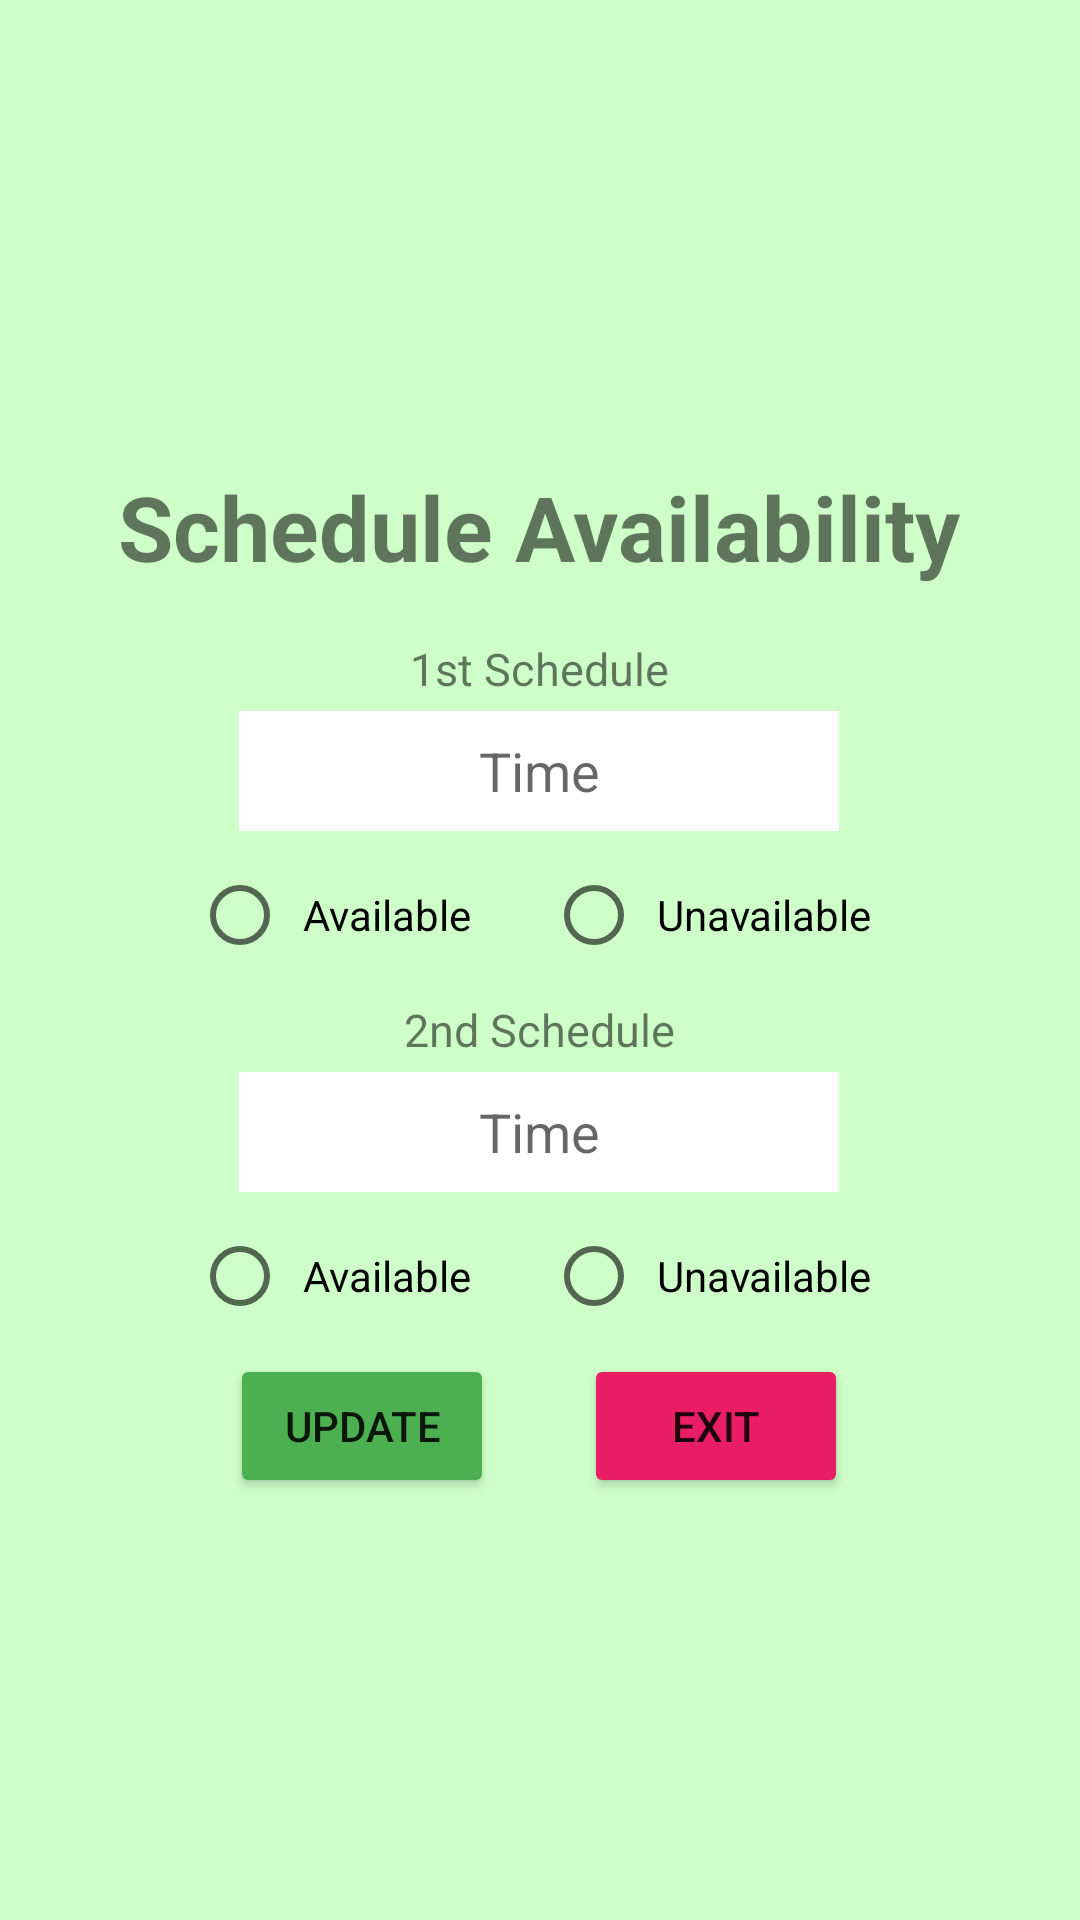

The Android layout XML behind this screen, and the referenced resources:
<!-- AndroidManifest.xml: application theme Theme.HealthAdvisor -->
<!-- res/layout/activity_schedule_availabilty.xml -->
<?xml version="1.0" encoding="utf-8"?>
<RelativeLayout xmlns:android="http://schemas.android.com/apk/res/android"
    xmlns:app="http://schemas.android.com/apk/res-auto"
    xmlns:tools="http://schemas.android.com/tools"
    android:layout_width="match_parent"
    android:layout_height="match_parent"
    android:background="@color/pink"
    tools:context=".ScheduleAvailabiltyActivity">
    <RelativeLayout
        android:layout_width="wrap_content"
        android:layout_height="wrap_content"
        android:layout_centerInParent="true">
        <TextView
            android:id="@+id/scheduletxt"
            android:layout_width="wrap_content"
            android:layout_height="wrap_content"
            android:layout_marginStart="15dp"
            android:layout_marginTop="15dp"
            android:layout_marginEnd="15dp"
            android:layout_marginBottom="15dp"
            android:layout_centerHorizontal="true"
            android:text="Schedule Availability"
            android:textSize="30dp"
            android:textStyle="bold">

        </TextView>
        <RelativeLayout
            android:layout_width="wrap_content"
            android:layout_height="wrap_content"
            android:layout_below="@+id/scheduletxt"
            android:layout_centerHorizontal="true"
            android:id="@+id/firstSchedule">

            <TextView
                android:id="@+id/firstScheduleTxt"
                android:layout_centerHorizontal="true"
                android:layout_width="wrap_content"
                android:layout_height="wrap_content"
                android:layout_marginStart="2dp"
                android:layout_marginTop="2dp"
                android:layout_marginEnd="2dp"
                android:layout_marginBottom="2dp"
                android:text="1st Schedule"
                android:textSize="15dp">

            </TextView>

            <EditText
                android:id="@+id/firstTimeetx"
                android:layout_width="200dp"
                android:layout_height="40dp"
                android:layout_below="@+id/firstScheduleTxt"
                android:layout_centerHorizontal="true"
                android:layout_marginStart="2dp"
                android:layout_marginTop="2dp"
                android:layout_marginEnd="2dp"
                android:layout_marginBottom="2dp"
                android:background="@color/white"
                android:hint="Time"
                android:textAlignment="center">

            </EditText>

            <RadioGroup
                android:id="@+id/firstRadioGroup"
                android:layout_width="wrap_content"
                android:layout_height="wrap_content"
                android:layout_below="@id/firstTimeetx"
                android:layout_centerHorizontal="true"
                android:layout_margin="2dp"
                android:layout_marginStart="2dp"
                android:layout_marginTop="2dp"
                android:layout_marginEnd="2dp"
                android:layout_marginBottom="2dp"
                android:orientation="horizontal">

                <RadioButton
                    android:id="@+id/firstAvailableRadioBtn"
                    android:layout_width="wrap_content"
                    android:layout_height="wrap_content"
                    android:layout_marginHorizontal="10dp"
                    android:paddingHorizontal="5dp"
                    android:text="Available">

                </RadioButton>

                <RadioButton
                    android:id="@+id/firstUnavailableRadioBtn"
                    android:layout_width="wrap_content"
                    android:layout_height="wrap_content"
                    android:layout_marginHorizontal="10dp"
                    android:layout_toRightOf="@id/firstAvailableRadioBtn"
                    android:paddingHorizontal="5dp"
                    android:text="Unavailable">

                </RadioButton>


            </RadioGroup>

        </RelativeLayout>
        <RelativeLayout
            android:layout_width="wrap_content"
            android:layout_height="wrap_content"
            android:layout_below="@+id/firstSchedule"
            android:layout_centerHorizontal="true"
            android:id="@+id/secondSchedule">

            <TextView
                android:id="@+id/secondScheduleTxt"
                android:layout_centerHorizontal="true"
                android:layout_width="wrap_content"
                android:layout_height="wrap_content"
                android:layout_marginStart="2dp"
                android:layout_marginTop="2dp"
                android:layout_marginEnd="2dp"
                android:layout_marginBottom="2dp"
                android:text="2nd Schedule"
                android:textSize="15dp">

            </TextView>

            <EditText
                android:id="@+id/secondTimeetx"
                android:layout_width="200dp"
                android:layout_height="40dp"
                android:layout_below="@+id/secondScheduleTxt"
                android:layout_centerHorizontal="true"
                android:layout_marginStart="2dp"
                android:layout_marginTop="2dp"
                android:layout_marginEnd="2dp"
                android:layout_marginBottom="2dp"
                android:background="@color/white"
                android:hint="Time"
                android:textAlignment="center">

            </EditText>

            <RadioGroup
                android:id="@+id/secondRadioGroup"
                android:layout_width="wrap_content"
                android:layout_height="wrap_content"
                android:layout_below="@id/secondTimeetx"
                android:layout_centerHorizontal="true"
                android:layout_margin="2dp"
                android:layout_marginStart="2dp"
                android:layout_marginTop="2dp"
                android:layout_marginEnd="2dp"
                android:layout_marginBottom="2dp"
                android:orientation="horizontal">

                <RadioButton
                    android:id="@+id/secondAvailableRadioBtn"
                    android:layout_width="wrap_content"
                    android:layout_height="wrap_content"
                    android:layout_marginHorizontal="10dp"
                    android:paddingHorizontal="5dp"
                    android:text="Available">

                </RadioButton>

                <RadioButton
                    android:id="@+id/secondUnavailableRadioBtn"
                    android:layout_width="wrap_content"
                    android:layout_height="wrap_content"
                    android:layout_marginHorizontal="10dp"
                    android:layout_toRightOf="@id/secondAvailableRadioBtn"
                    android:paddingHorizontal="5dp"
                    android:text="Unavailable">

                </RadioButton>


            </RadioGroup>

        </RelativeLayout>
        <LinearLayout
            android:layout_width="wrap_content"
            android:layout_height="wrap_content"
            android:layout_below="@id/secondSchedule"
            android:layout_centerHorizontal="true"
            android:id="@+id/buttons">

            <Button
                android:id="@+id/updateButton"
                android:layout_width="wrap_content"
                android:layout_height="wrap_content"
                android:layout_marginHorizontal="15dp"
                android:backgroundTint="@color/green"
                android:text="Update">

            </Button>

            <Button
                android:id="@+id/exitButton"
                android:layout_width="wrap_content"
                android:layout_height="wrap_content"
                android:layout_marginHorizontal="15dp"
                android:backgroundTint="@color/red"
                android:text="Exit">

            </Button>
        </LinearLayout>
    </RelativeLayout>

</RelativeLayout>
<!-- resources referenced by this layout -->
<resources>
  <color name="green">#4CAF50</color>
  <color name="pink">#CEFFC9</color>
  <color name="red">#E91E65</color>
  <color name="white">#FFFFFFFF</color>
  <style name="Theme.HealthAdvisor" parent="Theme.MaterialComponents.DayNight.NoActionBar">
          
          <item name="colorPrimary">@color/purple_500</item>
          <item name="colorPrimaryVariant">@color/purple_700</item>
          <item name="colorOnPrimary">@color/white</item>
          
          <item name="colorSecondary">@color/teal_200</item>
          <item name="colorSecondaryVariant">@color/teal_700</item>
          <item name="colorOnSecondary">@color/black</item>
          
          <item name="android:statusBarColor" tools:targetApi="l">?attr/colorPrimaryVariant</item>
          
      </style>
  <color name="purple_500">#FF6200EE</color>
  <color name="purple_700">#FF3700B3</color>
  <color name="teal_200">#FF03DAC5</color>
  <color name="teal_700">#FF018786</color>
  <color name="black">#FF000000</color>
</resources>
